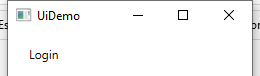
Task: Performer
Workflow: InitAllApplications

Step 1: Open Application - UIDemo on the element in window 'UiDemo' (uidemo.exe)
